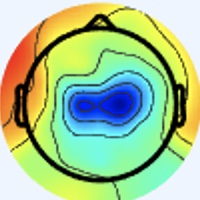

The table this chart was drawn from, first rows:
[238 245 255], [238 245 255], [238 245 255], [238 245 255], [238 245 255], [238 245 255], [238 245 255], [238 245 255], [238 245 255], [238 245 255], [238 245 255], [238 245 255], [238 245 255], [238 245 255], [238 245 255], [238 245 255], [238 245 255], [238 245 255], [238 245 255], [238 245 255], [238 245 255], [238 245 255], [238 245 255], [238 245 255]
[238 245 255], [238 245 255], [238 245 255], [238 245 255], [238 245 255], [238 245 255], [238 245 255], [238 245 255], [238 245 255], [238 245 255], [238 245 255], [238 245 255], [238 245 255], [238 245 255], [238 245 255], [238 245 255], [238 245 255], [238 245 255], [238 245 255], [238 245 255], [238 245 255], [238 245 255], [238 245 255], [238 245 255]
[238 245 255], [238 245 255], [238 245 255], [238 245 255], [238 245 255], [238 245 255], [238 245 255], [238 245 255], [238 245 255], [238 245 255], [238 245 255], [238 245 255], [238 245 255], [238 245 255], [238 245 255], [238 245 255], [238 245 255], [238 245 255], [238 245 255], [238 245 255], [238 245 255], [238 245 255], [238 245 255], [238 245 255]
[238 245 255], [238 245 255], [238 245 255], [238 245 255], [238 245 255], [238 245 255], [238 245 255], [238 245 255], [238 245 255], [238 245 255], [238 245 255], [238 245 255], [238 245 255], [238 245 255], [238 245 255], [238 245 255], [238 245 255], [238 245 255], [238 245 255], [238 245 255], [238 245 255], [238 245 255], [238 245 255], [238 245 255]
[238 245 255], [238 245 255], [238 245 255], [238 245 255], [238 245 255], [238 245 255], [238 245 255], [238 245 255], [238 245 255], [238 245 255], [238 245 255], [238 245 255], [238 245 255], [238 245 255], [238 245 255], [238 245 255], [238 245 255], [238 245 255], [238 245 255], [238 245 255], [238 245 255], [238 245 255], [238 245 255], [238 245 255]
[238 245 255], [238 245 255], [238 245 255], [238 245 255], [238 245 255], [238 245 255], [238 245 255], [238 245 255], [238 245 255], [238 245 255], [238 245 255], [238 245 255], [238 245 255], [238 245 255], [238 245 255], [238 245 255], [238 245 255], [238 245 255], [238 245 255], [238 245 255], [238 245 255], [238 245 255], [238 245 255], [238 245 255]
[238 245 255], [238 245 255], [238 245 255], [238 245 255], [238 245 255], [238 245 255], [238 245 255], [238 245 255], [238 245 255], [238 245 255], [238 245 255], [238 245 255], [238 245 255], [238 245 255], [238 245 255], [238 245 255], [238 245 255], [238 245 255], [238 245 255], [238 245 255], [238 245 255], [238 245 255], [238 245 255], [238 245 255]
[238 245 255], [238 245 255], [238 245 255], [238 245 255], [238 245 255], [238 245 255], [238 245 255], [238 245 255], [238 245 255], [238 245 255], [238 245 255], [238 245 255], [238 245 255], [238 245 255], [238 245 255], [238 245 255], [238 245 255], [238 245 255], [238 245 255], [238 245 255], [238 245 255], [238 245 255], [238 245 255], [238 245 255]
[238 245 255], [238 245 255], [238 245 255], [238 245 255], [238 245 255], [238 245 255], [238 245 255], [238 245 255], [238 245 255], [238 245 255], [238 245 255], [238 245 255], [238 245 255], [238 245 255], [238 245 255], [238 245 255], [238 245 255], [238 245 255], [238 245 255], [238 245 255], [238 245 255], [238 245 255], [238 245 255], [238 245 255]
[238 245 255], [238 245 255], [238 245 255], [238 245 255], [238 245 255], [238 245 255], [238 245 255], [238 245 255], [238 245 255], [238 245 255], [238 245 255], [238 245 255], [238 245 255], [238 245 255], [238 245 255], [238 245 255], [238 245 255], [238 245 255], [238 245 255], [238 245 255], [238 245 255], [238 245 255], [238 245 255], [238 245 255]
[238 245 255], [238 245 255], [238 245 255], [238 245 255], [238 245 255], [238 245 255], [238 245 255], [238 245 255], [238 245 255], [238 245 255], [238 245 255], [238 245 255], [238 245 255], [238 245 255], [238 245 255], [238 245 255], [238 245 255], [238 245 255], [238 245 255], [238 245 255], [238 245 255], [238 245 255], [238 245 255], [238 245 255]
[238 245 255], [238 245 255], [238 245 255], [238 245 255], [238 245 255], [238 245 255], [238 245 255], [238 245 255], [238 245 255], [238 245 255], [238 245 255], [238 245 255], [238 245 255], [238 245 255], [238 245 255], [238 245 255], [238 245 255], [238 245 255], [238 245 255], [238 245 255], [238 245 255], [238 245 255], [238 245 255], [238 245 255]
[238 245 255], [238 245 255], [238 245 255], [238 245 255], [238 245 255], [238 245 255], [238 245 255], [238 245 255], [238 245 255], [238 245 255], [238 245 255], [238 245 255], [238 245 255], [238 245 255], [238 245 255], [238 245 255], [238 245 255], [238 245 255], [238 245 255], [238 245 255], [238 245 255], [238 245 255], [238 245 255], [238 245 255]
[238 245 255], [238 245 255], [238 245 255], [238 245 255], [238 245 255], [238 245 255], [238 245 255], [238 245 255], [238 245 255], [238 245 255], [238 245 255], [238 245 255], [238 245 255], [238 245 255], [238 245 255], [238 245 255], [238 245 255], [238 245 255], [238 245 255], [238 245 255], [238 245 255], [238 245 255], [238 245 255], [238 245 255]
[238 245 255], [238 245 255], [238 245 255], [238 245 255], [238 245 255], [238 245 255], [238 245 255], [238 245 255], [238 245 255], [238 245 255], [238 245 255], [238 245 255], [238 245 255], [238 245 255], [238 245 255], [238 245 255], [238 245 255], [238 245 255], [238 245 255], [238 245 255], [238 245 255], [238 245 255], [238 245 255], [238 245 255]
[238 245 255], [238 245 255], [238 245 255], [238 245 255], [238 245 255], [238 245 255], [238 245 255], [238 245 255], [238 245 255], [238 245 255], [238 245 255], [238 245 255], [238 245 255], [238 245 255], [238 245 255], [238 245 255], [238 245 253], [238 245 253], [238 245 255], [238 245 255], [238 245 255], [238 245 253], [240 244 255], [238 245 255]
[238 245 255], [238 245 255], [238 245 255], [238 245 255], [238 245 255], [238 245 255], [238 245 255], [238 245 255], [238 245 255], [238 245 255], [238 245 255], [238 245 255], [238 245 255], [238 245 255], [238 245 255], [238 245 253], [240 245 251], [240 245 251], [238 245 253], [238 245 255], [240 244 253], [240 245 251], [241 244 253], [240 244 253]
[238 245 255], [238 245 255], [238 245 255], [238 245 255], [238 245 255], [238 245 255], [238 245 255], [238 245 255], [238 245 255], [238 245 255], [238 245 255], [238 245 255], [238 245 255], [238 245 255], [238 245 255], [238 245 253], [240 245 251], [240 244 253], [237 246 255], [237 245 255], [238 245 255], [240 244 253], [241 244 251], [240 244 253]
[238 245 255], [238 245 255], [238 245 255], [238 245 255], [238 245 255], [238 245 255], [238 245 255], [238 245 255], [238 245 255], [238 245 255], [238 245 255], [238 245 255], [238 245 255], [238 245 255], [238 245 255], [238 245 255], [238 245 253], [237 246 255], [234 246 255], [234 246 255], [236 246 255], [237 245 255], [240 244 253], [241 244 253]
[238 245 255], [238 245 255], [238 245 255], [238 245 255], [238 245 255], [238 245 255], [238 245 255], [238 245 255], [238 245 255], [238 245 255], [238 245 255], [238 245 255], [238 245 255], [238 245 255], [238 245 255], [238 245 255], [238 245 255], [237 245 255], [234 246 255], [233 246 255], [234 246 255], [237 245 255], [240 244 253], [241 244 251]
[238 245 255], [238 245 255], [238 245 255], [238 245 255], [238 245 255], [238 245 255], [238 245 255], [238 245 255], [238 245 255], [238 245 255], [238 245 255], [238 245 255], [238 245 255], [238 245 255], [238 245 255], [238 245 255], [240 244 253], [238 245 255], [236 246 255], [234 246 255], [236 246 255], [237 245 255], [240 244 253], [241 244 251]
[238 245 255], [238 245 255], [238 245 255], [238 245 255], [238 245 255], [238 245 255], [238 245 255], [238 245 255], [238 245 255], [238 245 255], [238 245 255], [238 245 255], [238 245 255], [238 245 255], [238 245 255], [238 245 253], [241 244 253], [240 244 253], [237 245 255], [237 245 255], [237 245 255], [238 245 255], [240 244 253], [240 244 253]
[238 245 255], [238 245 255], [238 245 255], [238 245 255], [238 245 255], [238 245 255], [238 245 255], [238 245 255], [238 245 255], [238 245 255], [238 245 255], [238 245 255], [238 245 255], [238 245 255], [238 245 255], [238 245 253], [241 244 253], [241 244 251], [240 244 253], [240 244 253], [240 244 253], [240 244 253], [240 244 253], [240 244 253]
[238 245 255], [238 245 255], [238 245 255], [238 245 255], [238 245 255], [238 245 255], [238 245 255], [238 245 255], [238 245 255], [238 245 255], [238 245 255], [238 245 255], [238 245 255], [238 245 255], [238 245 255], [238 245 255], [240 244 253], [240 244 253], [241 244 253], [241 244 251], [241 244 251], [240 244 253], [240 244 253], [238 245 255]
[238 245 255], [238 245 255], [238 245 255], [238 245 255], [238 245 255], [238 245 255], [238 245 255], [238 245 255], [238 245 255], [238 245 255], [238 245 255], [238 245 255], [238 245 255], [238 245 255], [238 245 255], [238 245 255], [237 245 255], [238 244 255], [240 244 255], [240 244 253], [240 244 253], [240 244 253], [238 245 255], [238 245 255]
[238 245 255], [238 245 255], [238 245 255], [238 245 255], [238 245 255], [238 245 255], [238 245 255], [238 245 255], [238 245 255], [238 245 255], [238 245 255], [238 245 255], [238 245 255], [238 245 255], [238 245 255], [238 244 255], [237 245 255], [237 245 255], [238 245 255], [240 244 255], [240 244 255], [238 245 255], [237 245 255], [237 245 255]
[238 245 255], [238 245 255], [238 245 255], [238 245 255], [238 245 255], [238 245 255], [238 245 255], [238 245 255], [238 245 255], [238 245 255], [238 245 255], [238 245 255], [238 245 255], [238 245 255], [238 245 255], [238 245 255], [238 244 255], [238 244 255], [240 244 255], [240 244 255], [238 245 255], [237 245 255], [237 245 255], [238 245 255]
[238 245 255], [238 245 255], [238 245 255], [238 245 255], [238 245 255], [238 245 255], [238 245 255], [238 245 255], [238 245 255], [238 245 255], [238 245 255], [238 245 255], [238 245 255], [238 245 255], [238 245 255], [238 245 255], [240 244 255], [240 244 255], [240 244 253], [238 245 253], [238 244 255], [237 245 255], [237 245 255], [238 245 255]
[238 245 255], [238 245 255], [238 245 255], [238 245 255], [238 245 255], [238 245 255], [238 245 255], [238 245 255], [238 245 255], [238 245 255], [238 245 255], [238 245 255], [238 245 255], [238 245 255], [238 245 255], [240 244 255], [241 244 253], [241 244 253], [240 244 253], [238 245 253], [238 244 255], [237 245 255], [238 245 255], [240 244 253]
[238 245 255], [238 245 255], [238 245 255], [238 245 255], [238 245 255], [238 245 255], [238 245 255], [238 245 255], [238 245 255], [238 245 255], [238 245 255], [238 245 255], [238 245 255], [238 245 255], [238 245 255], [238 245 255], [241 244 253], [241 244 253], [240 244 255], [238 245 255], [237 245 255], [238 245 255], [240 244 253], [241 244 251]
[238 245 255], [238 245 255], [238 245 255], [238 245 255], [238 245 255], [238 245 255], [238 245 255], [238 245 255], [238 245 255], [238 245 255], [238 245 255], [238 245 255], [238 245 255], [238 245 255], [238 245 255], [238 245 255], [238 245 255], [238 245 255], [237 245 255], [237 245 255], [237 245 255], [238 245 255], [241 244 251], [241 244 251]
[238 245 255], [238 245 255], [238 245 255], [238 245 255], [238 245 255], [238 245 255], [238 245 255], [238 245 255], [238 245 255], [238 245 255], [238 245 255], [238 245 255], [238 245 255], [238 245 255], [238 245 255], [238 245 255], [237 246 255], [237 245 255], [237 245 255], [236 246 255], [236 246 255], [237 246 255], [240 245 251], [241 244 249]
[238 245 255], [238 245 255], [238 245 255], [238 245 255], [238 245 255], [238 245 255], [238 245 255], [238 245 255], [238 245 255], [238 245 255], [238 245 255], [238 245 255], [238 245 255], [238 245 255], [238 245 255], [238 245 253], [238 247 254], [236 245 252], [236 244 255], [237 244 255], [235 247 255], [236 246 255], [237 244 250], [239 244 248]
[238 245 255], [238 245 255], [238 245 255], [238 245 255], [238 245 255], [238 245 255], [238 245 255], [238 245 255], [238 245 255], [238 245 255], [238 245 255], [238 245 255], [238 245 255], [238 245 255], [238 245 255], [237 246 253], [235 246 250], [236 247 253], [240 246 255], [239 244 255], [237 246 255], [236 246 255], [236 243 249], [240 248 250]
[238 245 255], [238 245 255], [238 245 255], [238 245 255], [238 245 255], [238 245 255], [238 245 255], [238 245 255], [238 245 255], [238 245 255], [238 245 255], [238 245 255], [238 245 255], [238 245 255], [238 245 255], [237 246 253], [238 249 251], [236 247 251], [240 243 255], [239 240 255], [240 243 255], [239 246 255], [236 243 249], [239 249 251]
[238 245 255], [238 245 255], [238 245 255], [238 245 255], [238 245 255], [238 245 255], [238 245 255], [238 245 255], [238 245 255], [238 245 255], [238 245 255], [238 245 255], [238 245 255], [238 245 255], [238 245 255], [238 245 253], [236 245 250], [236 245 252], [240 242 255], [242 244 255], [242 244 255], [241 245 254], [239 246 252], [241 245 246]
[238 245 255], [238 245 255], [238 245 255], [238 245 255], [238 245 255], [238 245 255], [238 245 255], [238 245 255], [238 245 255], [238 245 255], [238 245 255], [238 245 255], [238 245 255], [238 245 255], [238 245 255], [238 245 255], [238 242 253], [241 245 255], [241 243 255], [243 245 255], [236 244 247], [237 245 247], [249 254 255], [255 245 243]
[238 245 255], [238 245 255], [238 245 255], [238 245 255], [238 245 255], [238 245 255], [238 245 255], [238 245 255], [238 245 255], [238 245 255], [238 245 255], [238 245 255], [238 245 255], [238 245 255], [238 245 255], [238 245 255], [241 245 255], [243 245 255], [239 241 253], [242 245 254], [239 247 249], [242 247 243], [252 242 240], [255 218 207]
[238 245 255], [238 245 255], [238 245 255], [238 245 255], [238 245 255], [238 245 255], [238 245 255], [238 245 255], [238 245 255], [238 245 255], [238 245 255], [238 245 255], [238 245 255], [238 245 255], [238 245 255], [238 245 255], [236 242 254], [239 243 254], [239 243 252], [242 247 253], [248 253 255], [251 241 239], [241 199 183], [231 155 129]
[238 245 255], [238 245 255], [238 245 255], [238 245 255], [238 245 255], [238 245 255], [238 245 255], [238 245 255], [238 245 255], [238 245 255], [238 245 255], [238 245 255], [238 245 255], [238 245 255], [238 245 255], [238 245 255], [238 245 255], [239 246 255], [239 248 253], [239 243 246], [251 247 248], [255 225 217], [231 156 135], [214 105  72]
[238 245 255], [238 245 255], [238 245 255], [238 245 255], [238 245 255], [238 245 255], [238 245 255], [238 245 255], [239 246 255], [236 243 253], [239 246 255], [237 244 254], [236 243 253], [240 247 255], [238 245 255], [237 244 254], [239 246 255], [235 244 251], [238 252 253], [245 247 244], [243 218 214], [241 179 168], [230 121  98], [219  82  48]
[238 245 255], [238 245 255], [238 245 255], [238 245 255], [238 245 255], [238 245 255], [238 245 255], [238 245 255], [239 246 255], [238 245 255], [240 247 255], [238 245 255], [238 245 255], [239 246 255], [237 244 254], [237 244 254], [238 245 253], [239 246 252], [243 253 254], [244 235 230], [238 186 175], [229 136 118], [224  90  65], [226  73  41]
[238 245 255], [238 245 255], [238 245 255], [238 245 255], [238 245 255], [238 245 255], [238 245 255], [238 245 255], [237 244 254], [237 244 254], [239 246 255], [238 245 255], [239 246 255], [239 246 255], [237 244 254], [239 246 255], [241 248 255], [238 241 248], [243 241 244], [246 213 206], [228 143 123], [217  91  66], [223  72  43], [235  75  43]
[238 245 255], [238 245 255], [238 245 255], [238 245 255], [238 245 255], [238 245 255], [238 245 255], [238 245 255], [237 244 254], [238 245 255], [238 245 255], [238 245 255], [238 245 255], [237 244 254], [237 244 254], [239 246 255], [243 247 255], [248 242 246], [243 212 210], [237 169 158], [225 109  86], [221  73  43], [230  69  40], [238  73  41]
[238 245 255], [238 245 255], [238 245 255], [238 245 255], [238 245 255], [238 245 255], [238 245 255], [238 245 255], [239 246 255], [239 246 255], [238 245 255], [238 245 255], [238 245 255], [237 244 254], [237 244 254], [240 244 253], [246 249 255], [255 240 241], [241 163 151], [217 100  82], [220  78  54], [227  69  42], [231  68  37], [234  71  36]
[238 245 255], [238 245 255], [238 245 255], [238 245 255], [238 245 255], [238 245 255], [238 245 255], [238 245 255], [239 246 255], [239 246 255], [238 245 255], [238 245 255], [238 245 255], [239 246 255], [242 249 255], [245 244 252], [255 243 246], [255 210 206], [232 121 104], [216  67  43], [224  66  39], [235  71  43], [236  73  42], [236  76  40]
[238 245 255], [238 245 255], [238 245 255], [238 245 255], [238 245 255], [238 245 255], [238 245 255], [238 245 255], [237 244 254], [237 244 254], [237 244 254], [239 246 255], [237 244 254], [240 247 255], [244 251 255], [250 238 242], [243 194 189], [228 139 125], [221  86  67], [226  68  41], [226  66  34], [231  71  37], [228  71  38], [230  73  38]
[238 245 255], [238 245 255], [238 245 255], [238 245 255], [237 246 255], [237 246 255], [238 245 255], [238 245 255], [238 245 255], [238 245 255], [238 245 255], [239 246 255], [236 243 253], [241 244 253], [248 245 252], [255 225 226], [229 147 135], [212  91  72], [221  70  49], [232  68  41], [228  65  32], [234  74  38], [229  72  39], [234  77  44]
[238 244 255], [238 245 255], [237 246 253], [237 246 253], [236 246 255], [236 246 255], [237 246 255], [237 246 255], [236 244 255], [239 247 255], [238 242 254], [243 247 255], [241 245 255], [246 241 247], [248 224 224], [250 190 182], [228 113  95], [220  71  49], [225  65  41], [232  66  40], [231  66  36], [234  71  40], [230  70  38], [234  76  41]
[240 244 255], [238 245 255], [237 246 253], [236 247 253], [234 247 255], [236 246 255], [237 246 255], [238 245 255], [237 245 255], [236 244 255], [240 244 255], [241 245 255], [241 246 252], [251 239 241], [242 193 189], [234 142 131], [228  89  70], [225  63  38], [229  63  37], [232  67  39], [232  67  39], [237  72  42], [234  71  38], [234  74  38]
[241 243 255], [240 244 255], [237 246 255], [236 247 253], [234 247 253], [236 246 255], [240 244 255], [241 243 255], [242 246 255], [236 243 251], [239 246 255], [238 245 253], [249 254 255], [255 238 236], [233 152 148], [210  86  76], [219  68  49], [226  60  36], [232  64  38], [234  66  39], [235  67  40], [237  72  42], [236  73  40], [233  75  38]
[243 242 255], [241 243 255], [237 246 255], [236 247 253], [236 247 253], [238 245 255], [241 243 255], [243 242 255], [241 245 254], [236 243 249], [238 247 254], [241 244 249], [254 246 244], [255 213 207], [227 116 109], [209  61  49], [221  60  40], [231  63  37], [234  64  38], [235  66  37], [236  67  38], [236  71  39], [237  74  39], [234  76  37]
[243 242 255], [241 243 255], [237 245 255], [236 247 253], [238 245 253], [241 244 253], [244 241 255], [243 242 255], [239 243 252], [238 245 251], [243 252 255], [246 242 243], [245 208 202], [235 155 146], [224  88  76], [226  60  44], [229  60  37], [235  64  38], [235  64  38], [236  65  37], [237  68  39], [237  70  38], [235  75  39], [234  78  38]
[241 242 255], [240 243 255], [237 245 255], [237 246 255], [240 244 253], [241 243 255], [243 242 255], [243 242 255], [240 244 253], [240 245 249], [249 250 254], [252 231 230], [230 161 154], [214 102  88], [226  71  53], [234  59  38], [231  59  35], [234  63  37], [237  63  36], [237  66  38], [239  70  39], [235  71  36], [233  74  35], [234  78  38]
[237 245 255], [237 245 255], [238 245 255], [240 244 255], [240 244 255], [240 244 255], [240 244 255], [240 244 255], [242 246 255], [244 243 249], [249 234 239], [249 201 199], [225 123 111], [214  73  55], [227  62  42], [231  57  33], [232  61  35], [233  62  36], [238  64  37], [237  66  38], [238  69  38], [237  73  38], [234  75  36], [232  79  38]
[236 246 255], [237 246 255], [238 245 255], [240 244 255], [240 244 255], [238 244 255], [237 245 255], [237 246 255], [241 245 254], [250 241 246], [251 215 217], [242 167 162], [226  96  82], [221  60  40], [230  60  37], [233  59  34], [233  62  36], [234  63  37], [237  66  38], [237  66  38], [236  69  37], [237  74  39], [233  75  36], [233  80  39]
[237 246 255], [237 246 253], [239 248 255], [236 245 254], [239 245 255], [238 244 255], [237 245 255], [237 246 255], [246 251 255], [255 239 240], [241 177 175], [223 119 110], [223  76  60], [229  60  39], [233  59  35], [235  61  36], [234  63  37], [234  64  38], [235  66  37], [237  68  39], [236  71  39], [235  75  39], [234  78  38], [232  80  39]
[240 244 253], [237 244 252], [236 247 253], [234 245 251], [239 245 255], [238 244 255], [238 246 255], [239 246 254], [247 248 252], [255 225 223], [230 146 136], [217  90  75], [225  65  49], [232  57  36], [235  59  36], [236  62  37], [233  63  37], [233  65  38], [236  67  38], [237  69  40], [236  73  40], [234  76  39], [232  79  38], [230  81  39]
[241 244 253], [237 244 252], [236 247 251], [235 246 252], [241 245 255], [239 243 255], [239 247 255], [240 245 251], [249 239 238], [252 205 197], [222 117  98], [212  67  48], [226  59  43], [236  56  41], [236  60  37], [235  64  36], [233  65  38], [232  67  39], [236  68  39], [236  71  41], [237  74  41], [235  77  40], [233  80  39], [230  81  39]
[241 245 254], [237 244 252], [238 247 254], [238 245 253], [242 244 255], [240 242 254], [240 249 255], [244 242 247], [245 216 212], [238 169 154], [219  97  74], [218  62  39], [231  58  44], [237  57  43], [236  60  37], [235  64  36], [234  66  39], [233  68  38], [234  69  39], [235  72  39], [237  74  39], [235  77  38], [232  80  39], [230  83  39]
[237 247 255], [237 246 253], [241 245 254], [241 244 253], [243 243 255], [241 244 253], [244 251 255], [251 240 238], [237 178 170], [221 121 105], [219  79  56], [226  61  39], [230  57  41], [236  59  43], [236  62  38], [235  64  36], [233  68  38], [233  70  39], [234  69  39], [235  72  39], [236  73  38], [235  77  38], [233  81  40], [231  84  40]
... 139 more rows
